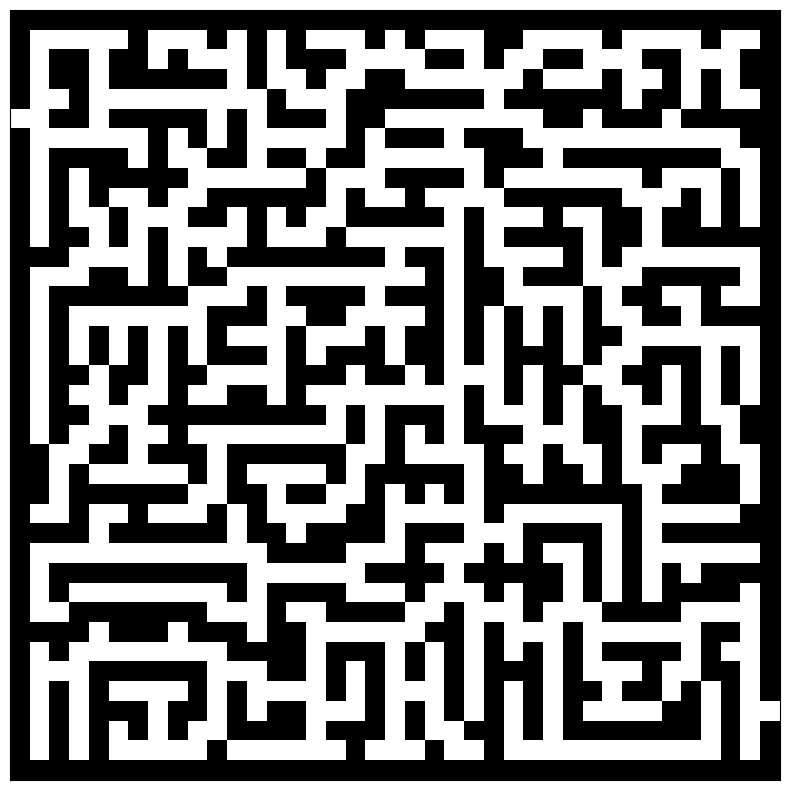

Write Python code to recreate this figure.
import numpy as np
import random as rand
import matplotlib.pyplot as pp

maze_size = 40


def create_maze(size):
    maze = np.ones((size, size), dtype=bool)
    return maze


def draw_maze(maze):
    pp.figure(figsize=(10, 10))
    pp.imshow(maze, cmap=pp.cm.binary, interpolation='nearest')
    pp.xticks([]), pp.yticks([])
    pp.show()


def release_kraken(maze, frontier_list, checked_list):
    row_index = maze.shape[0] - 1
    column_index = maze.shape[1] - 1
    start_row = rand.randint(1, row_index - 2)
    start_column = rand.randint(1, column_index - 2)
    frontier_list.append((start_row, start_column))
    checked_list.append((start_row, start_column))
    maze[start_row][start_column] = 0


def nearby_blocks(start_row, start_column):
    top = (start_row + 1, start_column)
    bottom = (start_row - 1, start_column)
    left = (start_row, start_column - 1)
    right = (start_row, start_column + 1)
    upper_right = (start_row + 1, start_column + 1)
    upper_left = (start_row + 1, start_column - 1)
    lower_right = (start_row - 1, start_column + 1)
    lower_left = (start_row - 1, start_column - 1)
    return top, bottom, left, right, upper_left, upper_right, lower_left, lower_right


def frontier_prep(maze, frontier_list, checked_list, direction):
    if direction not in frontier_list and direction not in checked_list and maze[direction] != 0:
        frontier_list.append(direction)


def prim_gen(maze, frontier_list, checked_list):
    row_index = maze.shape[0] - 1
    column_index = maze.shape[1] - 1
    start_row, start_column = rand.choice(frontier_list)
    top, bottom, left, right, upper_left, upper_right, lower_left, lower_right = nearby_blocks(start_row, start_column)
    cross = [maze[top], maze[bottom], maze[left], maze[right]]
    diagonals = [maze[upper_left], maze[upper_right], maze[lower_left], maze[lower_right]]
    if start_row in range(1, row_index - 1):
        if start_column in range(1, column_index - 1):
            if sorted(cross) == [0, 1, 1, 1] or sorted(cross) == [1, 1, 1, 1]:
                if sorted(diagonals) == [0, 1, 1, 1] or sorted(diagonals) == [1, 1, 1, 1]:
                    maze[start_row][start_column] = 0
                    for direction in [top, left, right, bottom]:
                        if direction[0] != 0 and direction[0] != maze_size - 2 and direction[1] != maze_size - 2:
                            frontier_prep(maze, frontier_list, checked_list, direction)
        checked_list.append((start_row, start_column))
        frontier_list.remove((start_row, start_column))


def main():
    maze = create_maze(maze_size)
    frontier_list = []
    checked_list = []
    release_kraken(maze, frontier_list, checked_list)
    run = 0

    # while checked_list != frontier_list or run == 0:
    while frontier_list:
        prim_gen(maze, frontier_list, checked_list)
        run += 1
        #draw_maze(maze)
    maze = np.delete(maze, maze_size - 1, 0)
    maze = np.delete(maze, maze_size - 1, 1)
    maze[5][0] = 0
    maze[maze_size - 5][maze_size - 2] = 0
    maze[5][1] = 0
    maze[maze_size - 5][maze_size - 3] = 0
    draw_maze(maze)
    print(run)


main()
